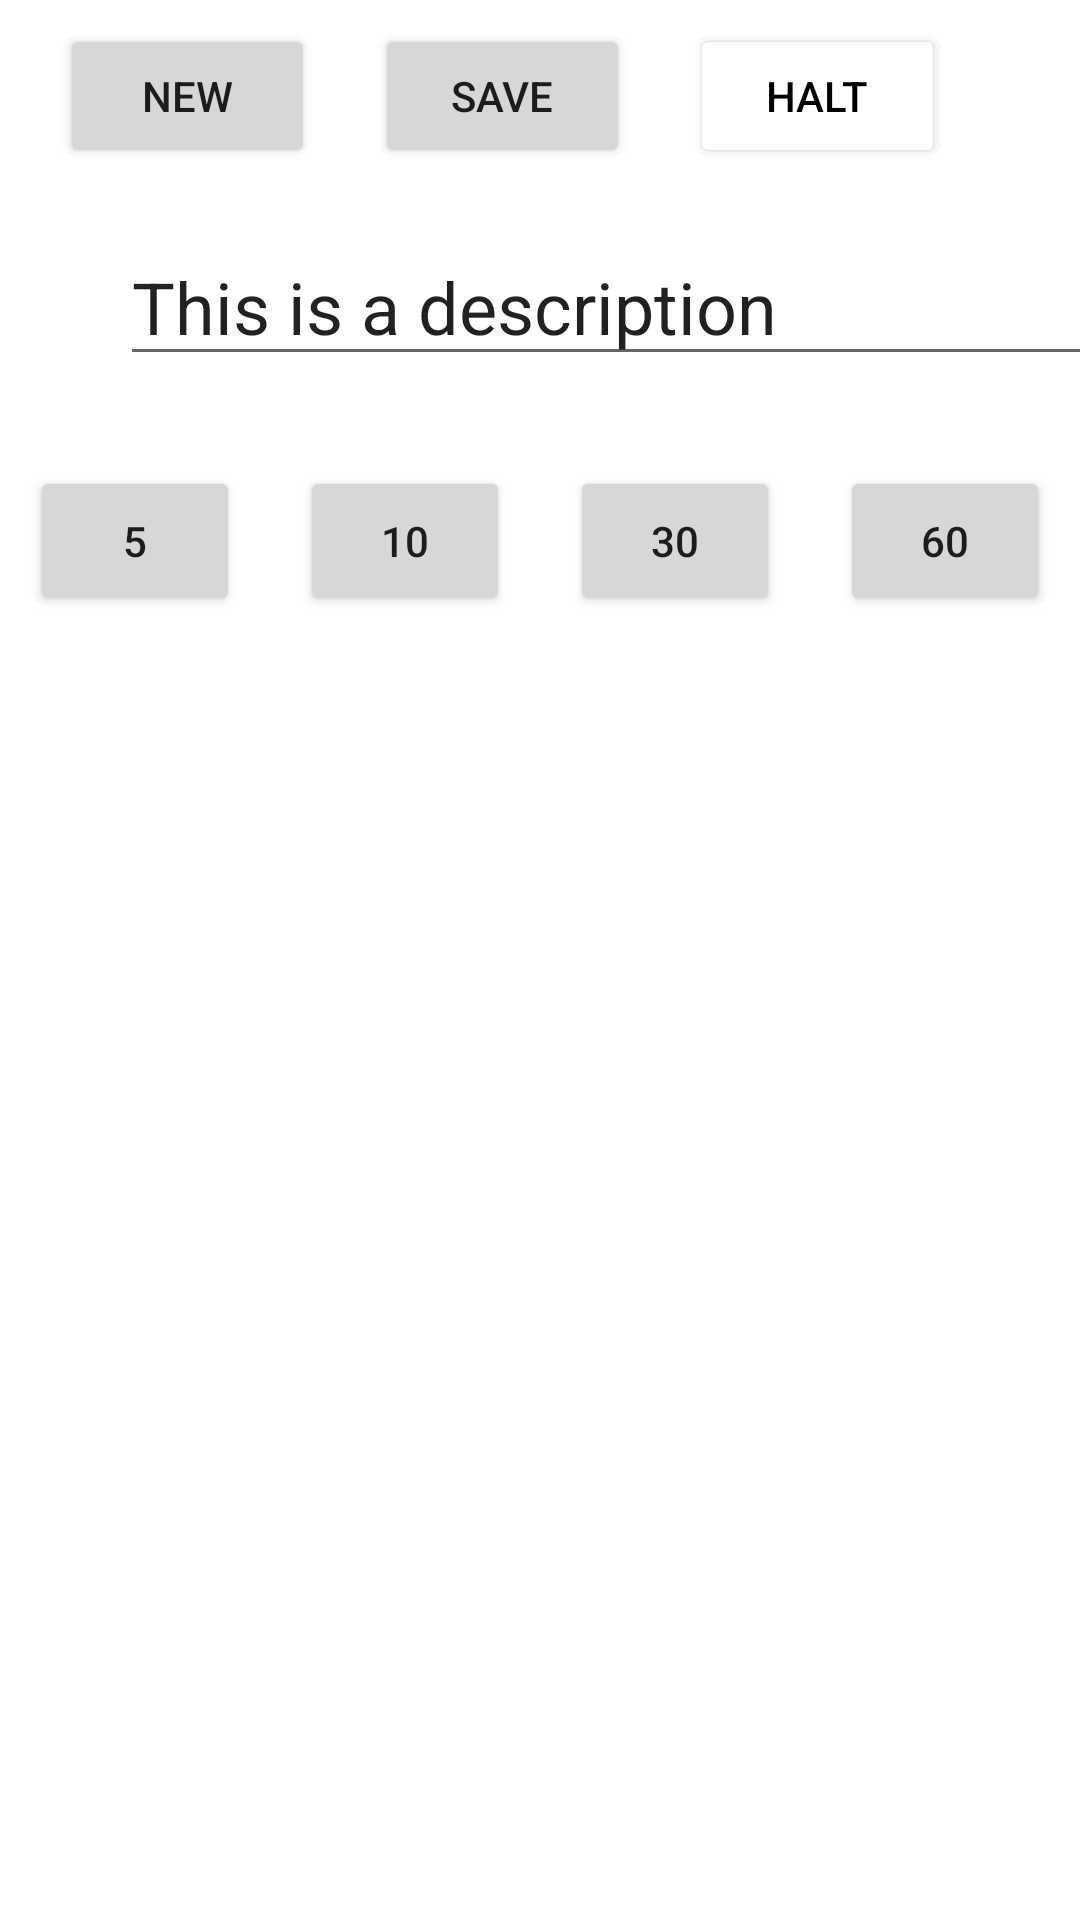

Produce the Android XML layout that renders to this screen, including the resource entries it uses.
<!-- AndroidManifest.xml: application theme Theme.ModernAlarms -->
<!-- res/layout/activity_main.xml -->
<?xml version="1.0" encoding="utf-8"?>
<LinearLayout xmlns:android="http://schemas.android.com/apk/res/android"
    xmlns:app="http://schemas.android.com/apk/res-auto"
    xmlns:tools="http://schemas.android.com/tools"
    android:layout_width="match_parent"
    android:layout_height="match_parent"
    android:backgroundTint="#611313"
    android:orientation="vertical">

    <LinearLayout
        android:layout_width="match_parent"
        android:layout_height="wrap_content"
        android:layout_marginTop="8dp">

        <Button
            android:id="@+id/button_n"
            android:layout_width="85dp"
            android:layout_height="48dp"
            android:layout_marginLeft="20dp"
            android:onClick="actionButton"
            android:text="@string/newalarm" />

        <Button
            android:id="@+id/button_s"
            android:layout_width="85dp"
            android:layout_height="48dp"
            android:layout_marginLeft="20dp"
            android:onClick="actionButton"
            android:text="@string/save" />

        <Button
            android:id="@+id/button_x"
            android:layout_width="85dp"
            android:layout_height="48dp"
            android:layout_marginLeft="20dp"
            android:backgroundTint="#FF0000"
            android:backgroundTintMode="add"
            android:onClick="actionButton"
            android:text="@string/halt"
            android:textColor="#000000" />

    </LinearLayout>


    <EditText
        android:id="@+id/description"
        android:layout_width="331dp"
        android:layout_height="wrap_content"
        android:layout_marginStart="40dp"
        android:layout_marginTop="20dp"
        android:autofillHints=""
        android:inputType=""
        android:text="@string/this_is_a_description"
        android:textSize="24sp" />


    <LinearLayout
        android:id="@+id/linearLayout2"
        android:layout_width="match_parent"
        android:layout_height="wrap_content"
        android:layout_marginTop="20dp"
        android:orientation="horizontal">

        <Button
            android:id="@+id/button_5"
            android:layout_width="60dp"
            android:layout_height="50dp"
            android:layout_margin="10dp"
            android:layout_weight="1"
            android:onClick="actionButton"
            android:text="5" />

        <Button
            android:id="@+id/button_10"
            android:layout_width="60dp"
            android:layout_height="50dp"
            android:layout_margin="10dp"
            android:layout_weight="1"
            android:onClick="actionButton"
            android:text="10" />


        <Button
            android:id="@+id/button_30"
            android:layout_width="60dp"
            android:layout_height="50dp"
            android:layout_margin="10dp"
            android:layout_weight="1"
            android:onClick="actionButton"
            android:text="30" />

        <Button
            android:id="@+id/button_60"
            android:layout_width="60dp"
            android:layout_height="50dp"
            android:layout_margin="10dp"
            android:layout_weight="1"
            android:onClick="actionButton"
            android:text="60" />


    </LinearLayout>

    <ListView
        android:id="@+id/alarmList"
        android:layout_width="match_parent"
        android:layout_height="379dp"
        android:layout_marginTop="40dp"/>

</LinearLayout>
<!-- resources referenced by this layout -->
<resources>
  <string name="halt">HALT</string>
  <string name="newalarm">NEW</string>
  <string name="save">SAVE</string>
  <string name="this_is_a_description">This is a description</string>
  <style name="Theme.ModernAlarms" parent="Theme.MaterialComponents.DayNight.DarkActionBar">
          
          <item name="colorPrimary">@color/purple_500</item>
          <item name="colorPrimaryVariant">@color/purple_700</item>
          <item name="colorOnPrimary">@color/white</item>
          
          <item name="colorSecondary">@color/teal_200</item>
          <item name="colorSecondaryVariant">@color/teal_700</item>
          <item name="colorOnSecondary">@color/black</item>
          
          <item name="android:statusBarColor">?attr/colorPrimaryVariant</item>
          
      </style>
  <!-- not gathered from this repository: default colours our renderer supplied (Android Studio template values) -->
  <color name="purple_500">#FF6200EE</color>
  <color name="purple_700">#FF3700B3</color>
  <color name="teal_200">#FF03DAC5</color>
  <color name="teal_700">#FF018786</color>
  <color name="black">#FF000000</color>
  <color name="white">#FFFFFFFF</color>
</resources>
